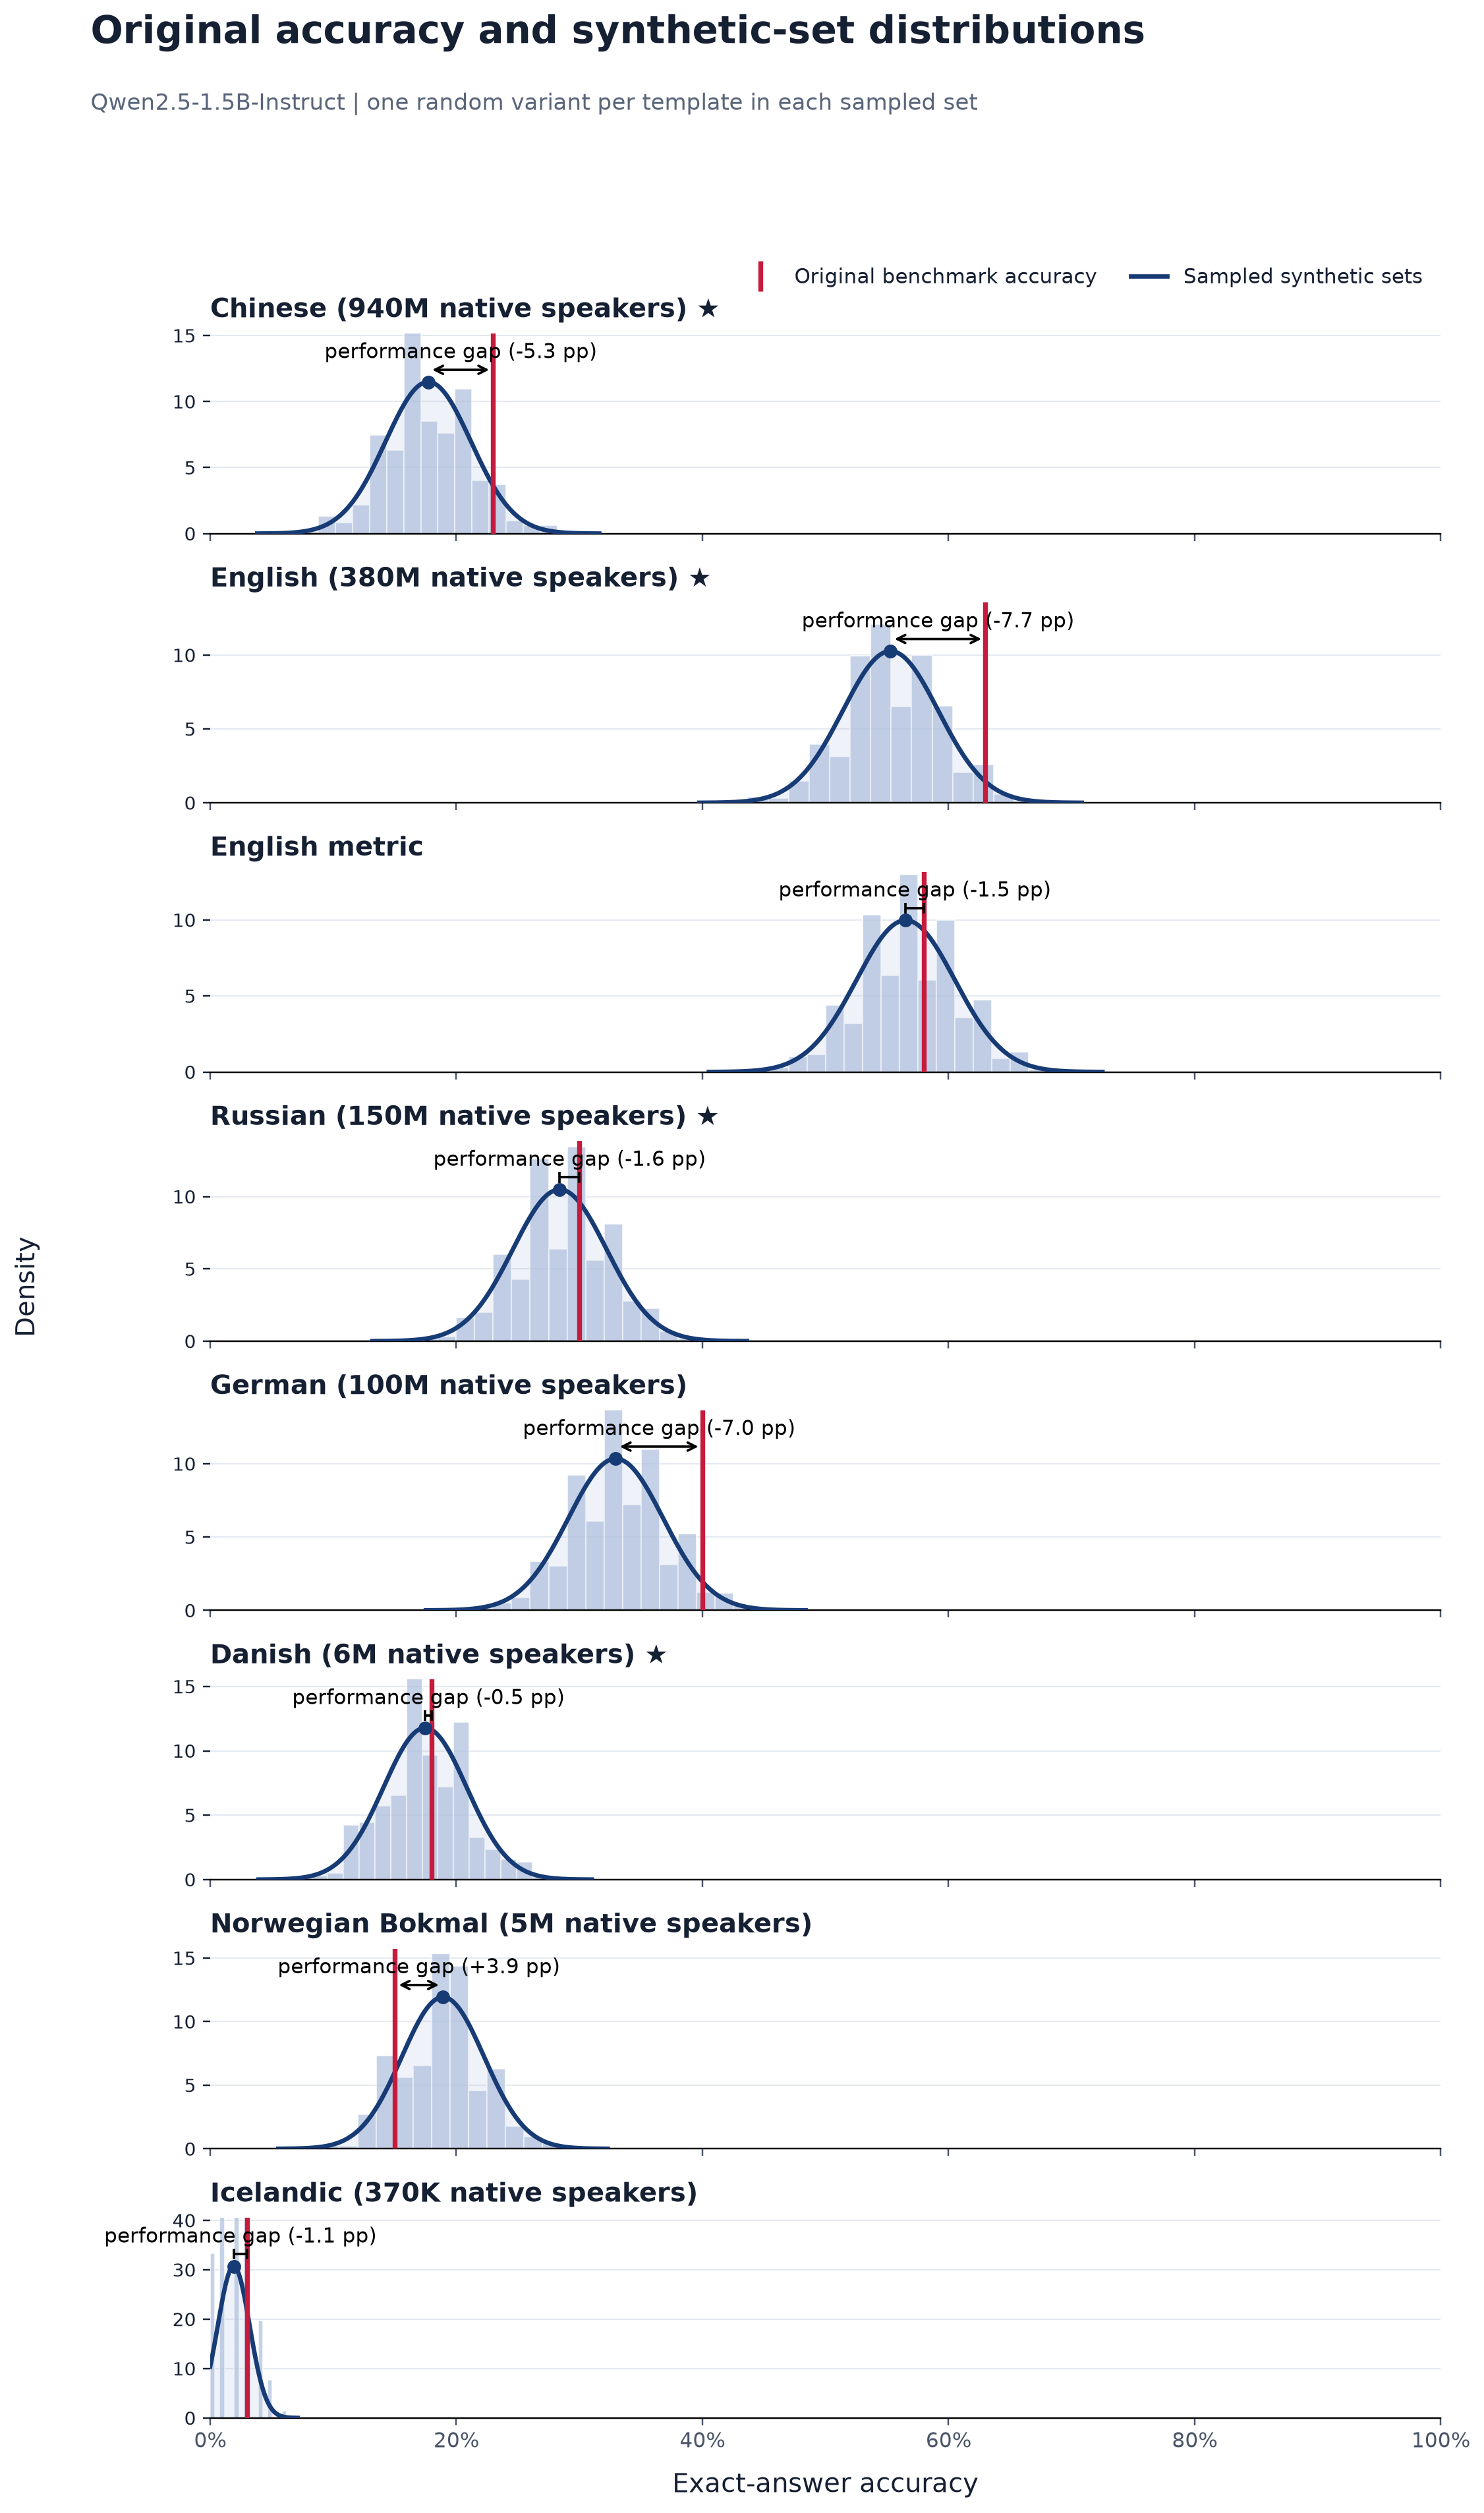

The table this chart was drawn from, first rows:
language, language_label, original_accuracy, synthetic_sampled_mean, synthetic_sampled_std, synthetic_minus_original_pp, paired_models, source_templates, sampled_sets
zho, Chinese, 0.23, 0.1772, 0.03474, -5.28, 1, 100, 2000
eng, English, 0.63, 0.5529, 0.03886, -7.713, 1, 100, 2000
eng_metric, English metric, 0.58, 0.5651, 0.03999, -1.485, 1, 100, 2000
rus, Russian, 0.3, 0.284, 0.03803, -1.597, 1, 100, 2000
deu, German, 0.4, 0.3296, 0.03857, -7.043, 1, 100, 2000
dan, Danish, 0.18, 0.1746, 0.03387, -0.536, 1, 100, 2000
nob, Norwegian Bokmal, 0.15, 0.1892, 0.03346, 3.916, 1, 100, 2000
isl, Icelandic, 0.03, 0.01911, 0.013, -1.089, 1, 100, 2000
